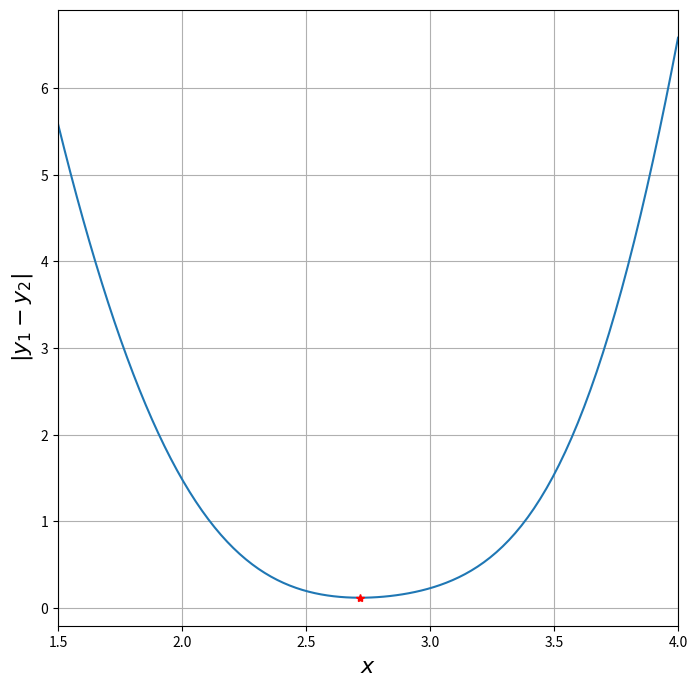

Python code for this plot:
# Exercise 4.4
# Author: Felix Cahyadi
# Date: 09.10.2023

# Import libraries
import numpy as np
from scipy.optimize import minimize
import matplotlib.pyplot as plt

# Define the function that we want to minimize
def y_difference(x):
    """ Calculating the distance between two curves

    Args:
        x (float): the x coordinate

    Returns:
        y difference: the difference in y of both curves at x
    """
    
    y1 = np.sin(x**(1.55))
    y2 = 5*((x-np.e)**2) - 0.88

    return np.abs(y1-y2) # It's the absolute value because we are searching for the minimum distance

# Plot it so that everything is easier to solve
x_arr = np.linspace(1.5,4,100)
y_arr = y_difference(x_arr)

fig, ax = plt.subplots(figsize = (8,8))
ax.plot(x_arr, y_arr)

# Here, we know that x is not negative, otherwise the value x**1.55 would be a complex number. 
result = minimize(y_difference, 3)
x_opt = result['x'][0] # The optimized x coordinate
y_diff = result['fun']

print(f"The optimized x = {x_opt}, with |y_1 - y_2| = {y_diff}")

# Plot the optimized result in the graph
ax.plot(x_opt, y_diff, 'r*')
ax.set_ylabel("$|y_1 - y_2|$", fontsize = 16)
ax.set_xlabel("$x$", fontsize = 16)
ax.set_xlim([1.5,4])
ax.grid(True)

plt.show()